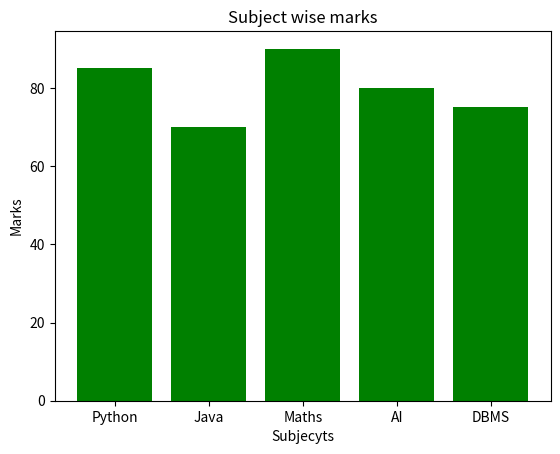

Python code for this plot:
import matplotlib.pyplot as plt

def main():
    Subjects = ["Python", "Java", "Maths", "AI", "DBMS"]
    Marks = [85, 70, 90, 80, 75]

    plt.bar(Subjects, Marks, color = "Green")

    plt.title("Subject wise marks")
    plt.xlabel("Subjecyts")
    plt.ylabel("Marks")

    plt.savefig("Students_marks.png")
# plt.savefig("student_marks.png") saves the current graph as an image.
    plt.show()

if __name__ == "__main__":
    main()
